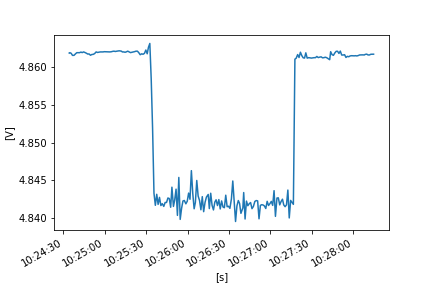

The data file committed next to this chart (first rows):
FLUKE 289, V1.16, 33850029
To display full timestamps use Format Ce…
Reading, Sample, , Start Time, Duration, Max Time, Max, , Average, , Min Time, Min, , Description, Stop Time
1, 4.862, V DC, 21/10/2022 10:24:34.2, 0:00:00.4, 21/10/2022 10:24:34.4, 4.862, V DC, 4.862, V DC, 21/10/2022 10:24:34.2, 4.862, V DC, Interval, 21/10/2022 10:24:34.6
2, 4.862, V DC, 21/10/2022 10:24:34.6, 0:00:01.0, 21/10/2022 10:24:34.6, 4.862, V DC, 4.862, V DC, 21/10/2022 10:24:34.6, 4.862, V DC, Interval, 21/10/2022 10:24:35.6
3, 4.862, V DC, 21/10/2022 10:24:35.6, 0:00:01.0, 21/10/2022 10:24:35.6, 4.862, V DC, 4.862, V DC, 21/10/2022 10:24:35.8, 4.862, V DC, Interval, 21/10/2022 10:24:36.6
4, 4.862, V DC, 21/10/2022 10:24:36.6, 0:00:01.0, 21/10/2022 10:24:36.6, 4.862, V DC, 4.862, V DC, 21/10/2022 10:24:37.0, 4.862, V DC, Interval, 21/10/2022 10:24:37.7
5, 4.862, V DC, 21/10/2022 10:24:37.7, 0:00:01.0, 21/10/2022 10:24:38.2, 4.862, V DC, 4.862, V DC, 21/10/2022 10:24:37.7, 4.862, V DC, Interval, 21/10/2022 10:24:38.7
6, 4.862, V DC, 21/10/2022 10:24:38.7, 0:00:01.0, 21/10/2022 10:24:39.6, 4.862, V DC, 4.862, V DC, 21/10/2022 10:24:38.7, 4.862, V DC, Interval, 21/10/2022 10:24:39.7
7, 4.862, V DC, 21/10/2022 10:24:39.7, 0:00:01.0, 21/10/2022 10:24:39.7, 4.862, V DC, 4.862, V DC, 21/10/2022 10:24:39.7, 4.862, V DC, Interval, 21/10/2022 10:24:40.7
8, 4.862, V DC, 21/10/2022 10:24:40.7, 0:00:01.0, 21/10/2022 10:24:40.7, 4.862, V DC, 4.862, V DC, 21/10/2022 10:24:40.7, 4.862, V DC, Interval, 21/10/2022 10:24:41.7
9, 4.862, V DC, 21/10/2022 10:24:41.7, 0:00:01.0, 21/10/2022 10:24:41.7, 4.862, V DC, 4.862, V DC, 21/10/2022 10:24:41.7, 4.862, V DC, Interval, 21/10/2022 10:24:42.7
10, 4.862, V DC, 21/10/2022 10:24:42.7, 0:00:00.9, 21/10/2022 10:24:42.8, 4.862, V DC, 4.862, V DC, 21/10/2022 10:24:42.7, 4.862, V DC, Interval, 21/10/2022 10:24:43.6
11, 4.862, V DC, 21/10/2022 10:24:43.6, 0:00:01.0, 21/10/2022 10:24:44.5, 4.862, V DC, 4.862, V DC, 21/10/2022 10:24:43.6, 4.862, V DC, Interval, 21/10/2022 10:24:44.6
12, 4.862, V DC, 21/10/2022 10:24:44.6, 0:00:01.0, 21/10/2022 10:24:44.6, 4.862, V DC, 4.862, V DC, 21/10/2022 10:24:44.6, 4.862, V DC, Interval, 21/10/2022 10:24:45.6
13, 4.862, V DC, 21/10/2022 10:24:45.6, 0:00:01.2, 21/10/2022 10:24:45.6, 4.862, V DC, 4.862, V DC, 21/10/2022 10:24:45.8, 4.862, V DC, Interval, 21/10/2022 10:24:46.8
14, 4.862, V DC, 21/10/2022 10:24:46.8, 0:00:00.8, 21/10/2022 10:24:46.8, 4.862, V DC, 4.862, V DC, 21/10/2022 10:24:46.9, 4.862, V DC, Interval, 21/10/2022 10:24:47.6
15, 4.862, V DC, 21/10/2022 10:24:47.6, 0:00:01.0, 21/10/2022 10:24:47.6, 4.862, V DC, 4.862, V DC, 21/10/2022 10:24:47.8, 4.862, V DC, Interval, 21/10/2022 10:24:48.6
16, 4.862, V DC, 21/10/2022 10:24:48.6, 0:00:01.0, 21/10/2022 10:24:48.7, 4.862, V DC, 4.862, V DC, 21/10/2022 10:24:49.4, 4.862, V DC, Interval, 21/10/2022 10:24:49.6
17, 4.862, V DC, 21/10/2022 10:24:49.6, 0:00:01.0, 21/10/2022 10:24:49.6, 4.862, V DC, 4.862, V DC, 21/10/2022 10:24:49.7, 4.862, V DC, Interval, 21/10/2022 10:24:50.6
18, 4.862, V DC, 21/10/2022 10:24:50.6, 0:00:01.0, 21/10/2022 10:24:51.2, 4.862, V DC, 4.862, V DC, 21/10/2022 10:24:50.6, 4.862, V DC, Interval, 21/10/2022 10:24:51.6
19, 4.862, V DC, 21/10/2022 10:24:51.6, 0:00:01.0, 21/10/2022 10:24:51.8, 4.862, V DC, 4.862, V DC, 21/10/2022 10:24:51.6, 4.862, V DC, Interval, 21/10/2022 10:24:52.6
20, 4.862, V DC, 21/10/2022 10:24:52.6, 0:00:01.0, 21/10/2022 10:24:53.4, 4.862, V DC, 4.862, V DC, 21/10/2022 10:24:52.6, 4.862, V DC, Interval, 21/10/2022 10:24:53.7
21, 4.862, V DC, 21/10/2022 10:24:53.7, 0:00:01.0, 21/10/2022 10:24:53.7, 4.862, V DC, 4.862, V DC, 21/10/2022 10:24:53.7, 4.862, V DC, Interval, 21/10/2022 10:24:54.7
22, 4.862, V DC, 21/10/2022 10:24:54.7, 0:00:01.0, 21/10/2022 10:24:54.7, 4.862, V DC, 4.862, V DC, 21/10/2022 10:24:54.9, 4.862, V DC, Interval, 21/10/2022 10:24:55.7
23, 4.862, V DC, 21/10/2022 10:24:55.7, 0:00:01.0, 21/10/2022 10:24:56.1, 4.862, V DC, 4.862, V DC, 21/10/2022 10:24:55.7, 4.862, V DC, Interval, 21/10/2022 10:24:56.7
24, 4.862, V DC, 21/10/2022 10:24:56.7, 0:00:01.0, 21/10/2022 10:24:56.7, 4.862, V DC, 4.862, V DC, 21/10/2022 10:24:56.7, 4.862, V DC, Interval, 21/10/2022 10:24:57.7
25, 4.862, V DC, 21/10/2022 10:24:57.7, 0:00:01.0, 21/10/2022 10:24:57.7, 4.862, V DC, 4.862, V DC, 21/10/2022 10:24:57.7, 4.862, V DC, Interval, 21/10/2022 10:24:58.7
26, 4.862, V DC, 21/10/2022 10:24:58.7, 0:00:00.9, 21/10/2022 10:24:58.7, 4.862, V DC, 4.862, V DC, 21/10/2022 10:24:58.7, 4.862, V DC, Interval, 21/10/2022 10:24:59.6
27, 4.862, V DC, 21/10/2022 10:24:59.6, 0:00:01.0, 21/10/2022 10:25:00.3, 4.862, V DC, 4.862, V DC, 21/10/2022 10:24:59.6, 4.862, V DC, Interval, 21/10/2022 10:25:00.6
28, 4.862, V DC, 21/10/2022 10:25:00.6, 0:00:01.0, 21/10/2022 10:25:01.2, 4.862, V DC, 4.862, V DC, 21/10/2022 10:25:00.6, 4.862, V DC, Interval, 21/10/2022 10:25:01.6
29, 4.862, V DC, 21/10/2022 10:25:01.6, 0:00:01.0, 21/10/2022 10:25:01.6, 4.862, V DC, 4.862, V DC, 21/10/2022 10:25:01.6, 4.862, V DC, Interval, 21/10/2022 10:25:02.6
30, 4.862, V DC, 21/10/2022 10:25:02.6, 0:00:01.0, 21/10/2022 10:25:02.6, 4.862, V DC, 4.862, V DC, 21/10/2022 10:25:02.6, 4.862, V DC, Interval, 21/10/2022 10:25:03.6
31, 4.862, V DC, 21/10/2022 10:25:03.6, 0:00:01.0, 21/10/2022 10:25:03.6, 4.862, V DC, 4.862, V DC, 21/10/2022 10:25:03.6, 4.862, V DC, Interval, 21/10/2022 10:25:04.6
32, 4.862, V DC, 21/10/2022 10:25:04.6, 0:00:01.0, 21/10/2022 10:25:04.8, 4.862, V DC, 4.862, V DC, 21/10/2022 10:25:04.6, 4.862, V DC, Interval, 21/10/2022 10:25:05.6
33, 4.862, V DC, 21/10/2022 10:25:05.6, 0:00:01.0, 21/10/2022 10:25:05.7, 4.862, V DC, 4.862, V DC, 21/10/2022 10:25:05.6, 4.862, V DC, Interval, 21/10/2022 10:25:06.6
34, 4.862, V DC, 21/10/2022 10:25:06.6, 0:00:01.0, 21/10/2022 10:25:06.6, 4.862, V DC, 4.862, V DC, 21/10/2022 10:25:06.6, 4.862, V DC, Interval, 21/10/2022 10:25:07.6
35, 4.862, V DC, 21/10/2022 10:25:07.6, 0:00:01.0, 21/10/2022 10:25:07.6, 4.862, V DC, 4.862, V DC, 21/10/2022 10:25:07.7, 4.862, V DC, Interval, 21/10/2022 10:25:08.6
36, 4.862, V DC, 21/10/2022 10:25:08.6, 0:00:01.0, 21/10/2022 10:25:08.6, 4.862, V DC, 4.862, V DC, 21/10/2022 10:25:08.6, 4.862, V DC, Interval, 21/10/2022 10:25:09.7
37, 4.862, V DC, 21/10/2022 10:25:09.7, 0:00:01.0, 21/10/2022 10:25:10.4, 4.862, V DC, 4.862, V DC, 21/10/2022 10:25:09.7, 4.862, V DC, Interval, 21/10/2022 10:25:10.7
38, 4.862, V DC, 21/10/2022 10:25:10.7, 0:00:01.3, 21/10/2022 10:25:10.7, 4.862, V DC, 4.862, V DC, 21/10/2022 10:25:11.1, 4.862, V DC, Interval, 21/10/2022 10:25:12.0
39, 4.862, V DC, 21/10/2022 10:25:12.0, 0:00:00.7, 21/10/2022 10:25:12.0, 4.862, V DC, 4.862, V DC, 21/10/2022 10:25:12.0, 4.862, V DC, Interval, 21/10/2022 10:25:12.7
40, 4.862, V DC, 21/10/2022 10:25:12.7, 0:00:01.0, 21/10/2022 10:25:12.7, 4.862, V DC, 4.862, V DC, 21/10/2022 10:25:12.7, 4.862, V DC, Interval, 21/10/2022 10:25:13.7
41, 4.862, V DC, 21/10/2022 10:25:13.7, 0:00:01.0, 21/10/2022 10:25:13.7, 4.862, V DC, 4.862, V DC, 21/10/2022 10:25:13.7, 4.862, V DC, Interval, 21/10/2022 10:25:14.7
42, 4.862, V DC, 21/10/2022 10:25:14.7, 0:00:00.9, 21/10/2022 10:25:14.7, 4.862, V DC, 4.862, V DC, 21/10/2022 10:25:15.2, 4.862, V DC, Interval, 21/10/2022 10:25:15.6
43, 4.862, V DC, 21/10/2022 10:25:15.6, 0:00:01.0, 21/10/2022 10:25:16.4, 4.862, V DC, 4.862, V DC, 21/10/2022 10:25:15.6, 4.862, V DC, Interval, 21/10/2022 10:25:16.6
44, 4.862, V DC, 21/10/2022 10:25:16.6, 0:00:01.0, 21/10/2022 10:25:16.6, 4.862, V DC, 4.862, V DC, 21/10/2022 10:25:16.6, 4.862, V DC, Interval, 21/10/2022 10:25:17.6
45, 4.862, V DC, 21/10/2022 10:25:17.6, 0:00:01.0, 21/10/2022 10:25:17.6, 4.862, V DC, 4.862, V DC, 21/10/2022 10:25:18.5, 4.862, V DC, Interval, 21/10/2022 10:25:18.6
46, 4.862, V DC, 21/10/2022 10:25:18.6, 0:00:01.0, 21/10/2022 10:25:19.3, 4.862, V DC, 4.862, V DC, 21/10/2022 10:25:18.6, 4.862, V DC, Interval, 21/10/2022 10:25:19.6
47, 4.862, V DC, 21/10/2022 10:25:19.6, 0:00:01.0, 21/10/2022 10:25:20.1, 4.862, V DC, 4.862, V DC, 21/10/2022 10:25:19.6, 4.862, V DC, Interval, 21/10/2022 10:25:20.6
48, 4.862, V DC, 21/10/2022 10:25:20.6, 0:00:01.0, 21/10/2022 10:25:20.6, 4.862, V DC, 4.862, V DC, 21/10/2022 10:25:20.6, 4.862, V DC, Interval, 21/10/2022 10:25:21.6
49, 4.862, V DC, 21/10/2022 10:25:21.6, 0:00:01.0, 21/10/2022 10:25:22.2, 4.862, V DC, 4.862, V DC, 21/10/2022 10:25:21.6, 4.862, V DC, Interval, 21/10/2022 10:25:22.6
50, 4.862, V DC, 21/10/2022 10:25:22.6, 0:00:01.0, 21/10/2022 10:25:22.6, 4.862, V DC, 4.862, V DC, 21/10/2022 10:25:22.6, 4.862, V DC, Interval, 21/10/2022 10:25:23.6
51, 4.862, V DC, 21/10/2022 10:25:23.6, 0:00:01.0, 21/10/2022 10:25:23.6, 4.862, V DC, 4.862, V DC, 21/10/2022 10:25:23.6, 4.862, V DC, Interval, 21/10/2022 10:25:24.6
52, 4.862, V DC, 21/10/2022 10:25:24.6, 0:00:01.0, 21/10/2022 10:25:24.6, 4.862, V DC, 4.862, V DC, 21/10/2022 10:25:25.4, 4.862, V DC, Interval, 21/10/2022 10:25:25.6
53, 4.862, V DC, 21/10/2022 10:25:25.6, 0:00:01.0, 21/10/2022 10:25:25.6, 4.862, V DC, 4.862, V DC, 21/10/2022 10:25:25.9, 4.862, V DC, Interval, 21/10/2022 10:25:26.7
54, 4.862, V DC, 21/10/2022 10:25:26.7, 0:00:01.0, 21/10/2022 10:25:26.7, 4.862, V DC, 4.862, V DC, 21/10/2022 10:25:27.2, 4.862, V DC, Interval, 21/10/2022 10:25:27.7
55, 4.862, V DC, 21/10/2022 10:25:27.7, 0:00:01.0, 21/10/2022 10:25:27.7, 4.862, V DC, 4.862, V DC, 21/10/2022 10:25:28.6, 4.862, V DC, Interval, 21/10/2022 10:25:28.7
56, 4.862, V DC, 21/10/2022 10:25:28.7, 0:00:01.0, 21/10/2022 10:25:29.2, 4.862, V DC, 4.862, V DC, 21/10/2022 10:25:28.7, 4.862, V DC, Interval, 21/10/2022 10:25:29.7
57, 4.862, V DC, 21/10/2022 10:25:29.7, 0:00:01.0, 21/10/2022 10:25:30.3, 4.863, V DC, 4.862, V DC, 21/10/2022 10:25:30.6, 4.862, V DC, Interval, 21/10/2022 10:25:30.7
58, 4.862, V DC, 21/10/2022 10:25:30.7, 0:00:00.9, 21/10/2022 10:25:31.5, 4.862, V DC, 4.862, V DC, 21/10/2022 10:25:31.0, 4.862, V DC, Interval, 21/10/2022 10:25:31.6
... 166 more rows
